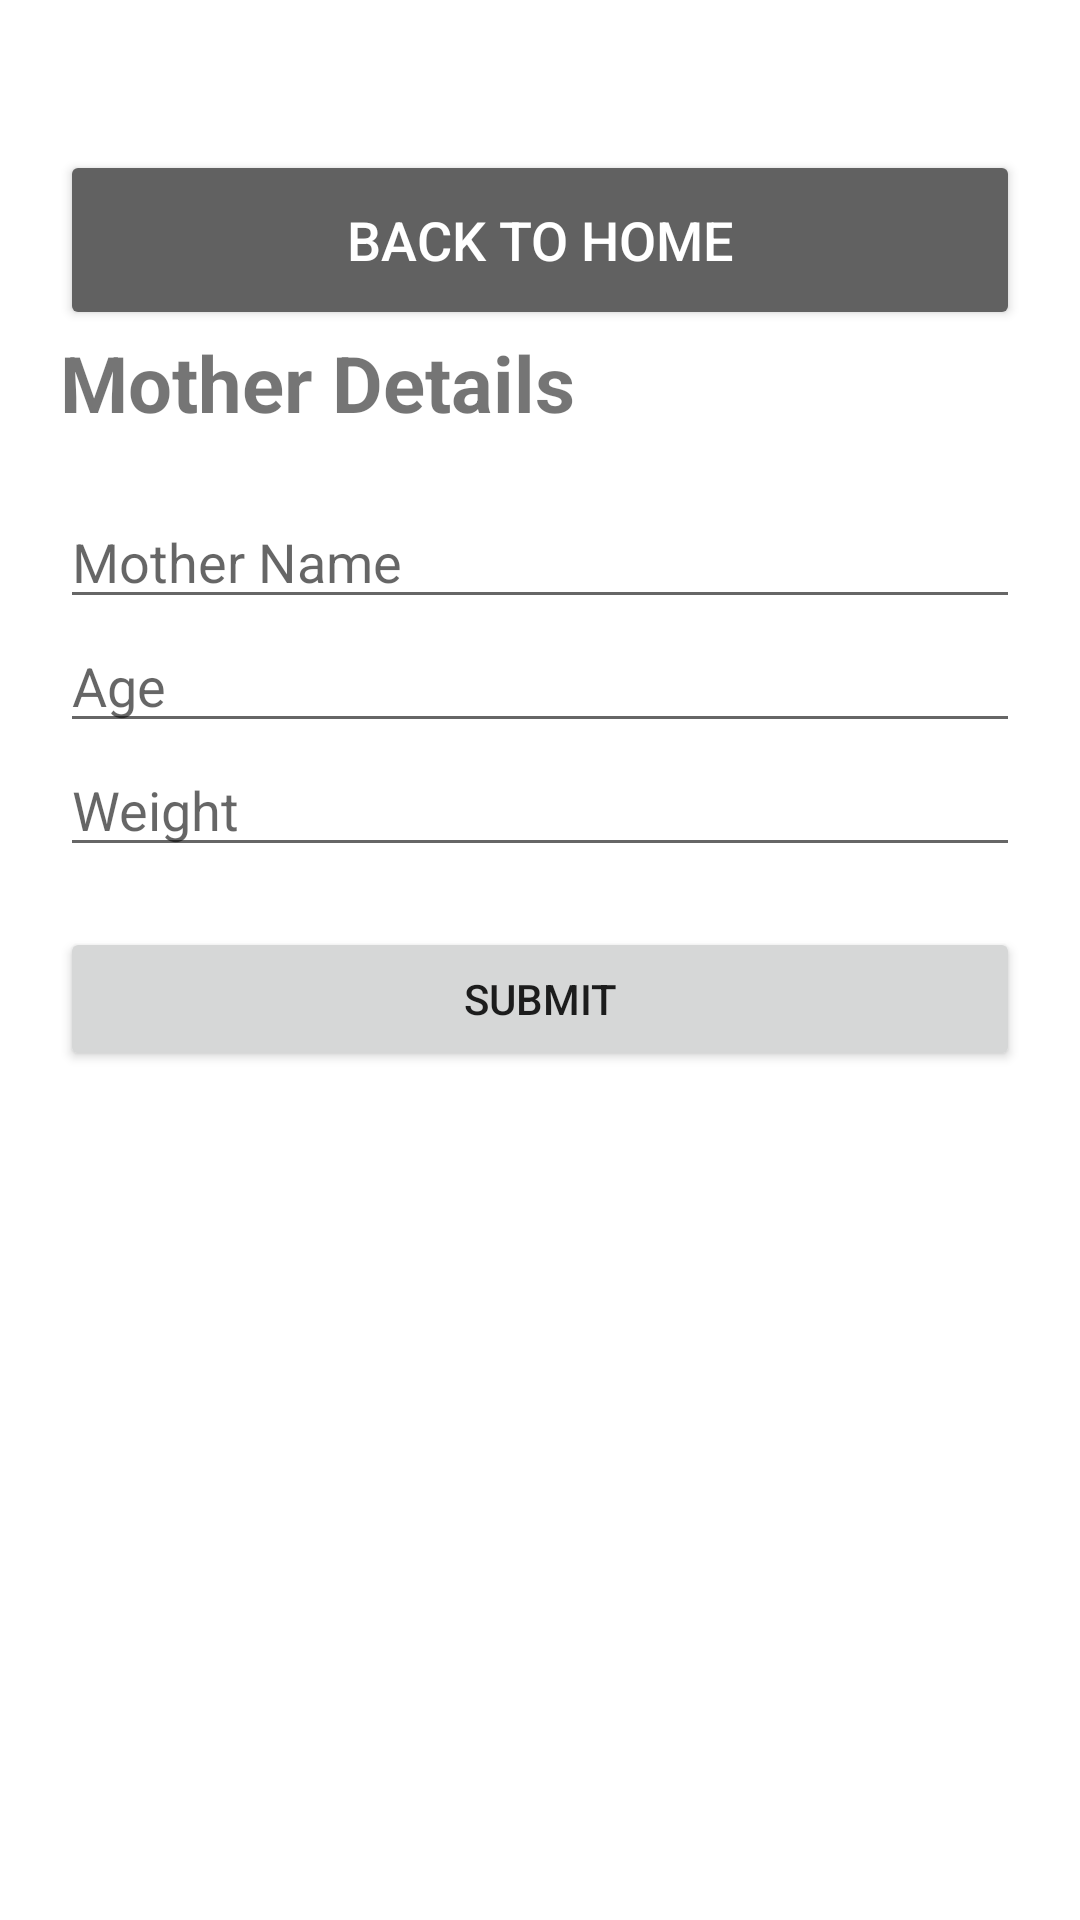

This screen was rendered from an Android layout file. Write that file and the resources it references.
<!-- AndroidManifest.xml: fallback theme Theme.MaterialComponents.DayNight.NoActionBar -->
<!-- res/layout/mother_form.xml -->
<?xml version="1.0" encoding="utf-8"?>
<ScrollView xmlns:android="http://schemas.android.com/apk/res/android"
    android:layout_width="match_parent"
    android:layout_height="match_parent">

    <LinearLayout
        android:layout_width="match_parent"
        android:layout_height="wrap_content"
        android:orientation="vertical"
        android:padding="20dp">
        <Button
            android:id="@+id/btnBack"
            android:layout_width="match_parent"
            android:layout_height="60dp"
            android:text="Back to Home"
            android:textSize="18sp"
            android:backgroundTint="#616161"
            android:textColor="#FFFFFF"
            android:layout_marginTop="30dp"/>

        <TextView
            android:layout_width="wrap_content"
            android:layout_height="wrap_content"
            android:text="Mother Details"
            android:textSize="26sp"
            android:textStyle="bold"
            android:layout_marginBottom="20dp"/>

        <EditText
            android:id="@+id/etMotherName"
            android:layout_width="match_parent"
            android:layout_height="wrap_content"
            android:hint="Mother Name"/>

        <EditText
            android:id="@+id/etAge"
            android:layout_width="match_parent"
            android:layout_height="wrap_content"
            android:hint="Age"
            android:inputType="number"/>

        <EditText
            android:id="@+id/etWeight"
            android:layout_width="match_parent"
            android:layout_height="wrap_content"
            android:hint="Weight"/>

        <Button
            android:id="@+id/btnSubmit"
            android:layout_width="match_parent"
            android:layout_height="wrap_content"
            android:text="Submit"
            android:layout_marginTop="20dp"/>

    </LinearLayout>

</ScrollView>
<!-- resources referenced by this layout -->
<resources>

</resources>
